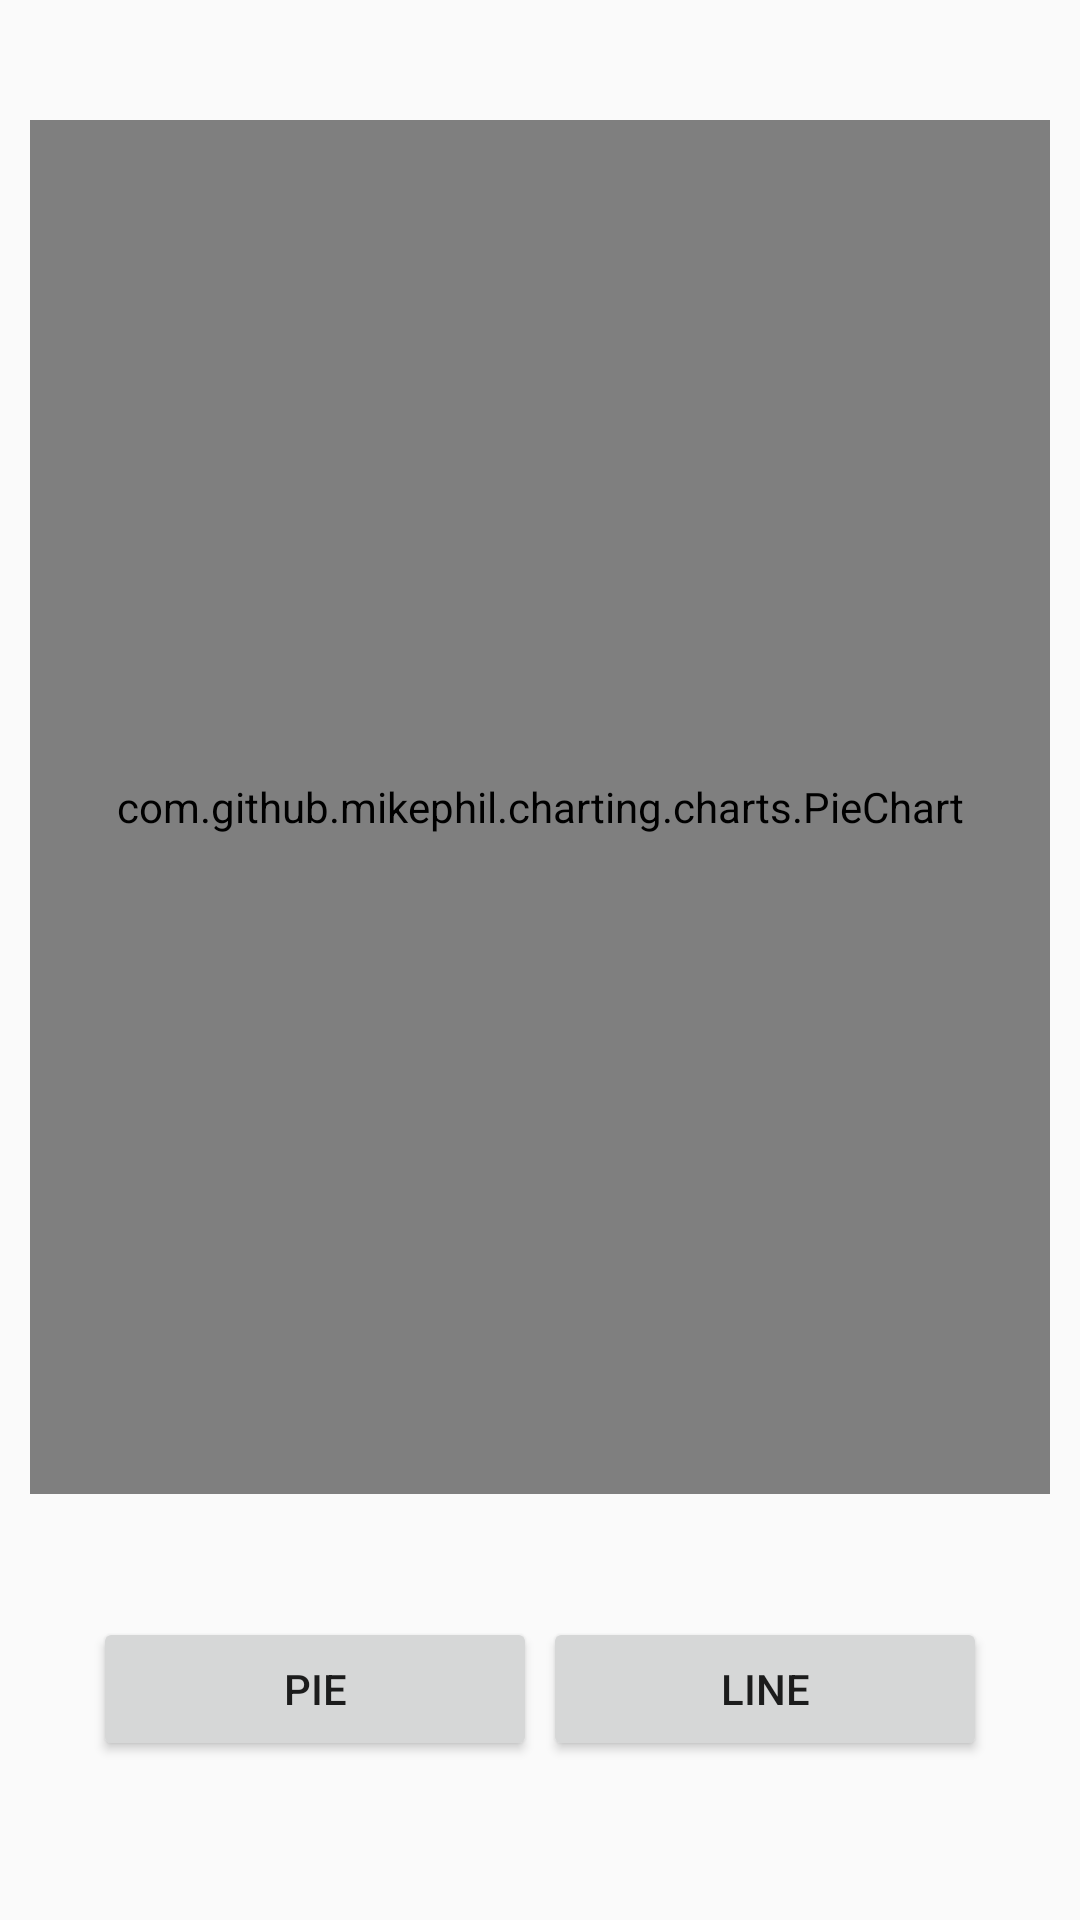

Reconstruct the res/layout file that produces this screen, plus the resources it refers to.
<!-- AndroidManifest.xml: application theme MyMaterialTheme -->
<!-- res/layout/fragment_statics.xml -->
<FrameLayout xmlns:android="http://schemas.android.com/apk/res/android"
    xmlns:tools="http://schemas.android.com/tools"
    android:layout_width="match_parent"
    android:layout_height="match_parent"
    tools:context="com.example.choisung.emotiondiary.fragment.StaticsFragment">

    <LinearLayout
        android:orientation="vertical"
        android:layout_width="match_parent"
        android:layout_height="match_parent"
        android:layout_marginTop="30dp">

        <LinearLayout
            android:layout_width="match_parent"
            android:layout_height="wrap_content"
            android:layout_weight="1"
            android:layout_margin="10dp"
            android:orientation="vertical">

            <com.github.mikephil.charting.charts.PieChart
                android:id="@+id/chart"
                android:layout_width="match_parent"
                android:layout_height="match_parent" />

        </LinearLayout>

        <LinearLayout
            android:orientation="horizontal"
            android:layout_width="match_parent"
            android:layout_height="wrap_content"
            android:layout_weight="0.05"
            android:layout_margin="30dp">

            <Button
                android:text="Pie"
                android:layout_width="wrap_content"
                android:layout_height="wrap_content"
                android:layout_margin="1dp"
                android:id="@+id/btn_PieChart"
                android:layout_weight="1" />

            <Button
                android:text="Line"
                android:layout_width="wrap_content"
                android:layout_height="wrap_content"
                android:layout_margin="1dp"
                android:id="@+id/btn_LineChart"
                android:layout_weight="1" />


        </LinearLayout>

    </LinearLayout>

</FrameLayout>
<!-- resources referenced by this layout -->
<resources>
  <style name="MyMaterialTheme" parent="MyMaterialTheme.Base" />
  <style name="MyMaterialTheme.Base" parent="Theme.AppCompat.Light.DarkActionBar">
          
          <item name="windowNoTitle">true</item>
          <item name="windowActionBar">false</item>
          <item name="colorPrimary">@color/colorPrimary</item>
          <item name="colorPrimaryDark">@color/colorPrimaryDark</item>
          <item name="colorAccent">@color/colorAccent</item>
      </style>
  <color name="colorPrimary">#9ae2ff</color>
  <color name="colorPrimaryDark">#000000</color>
  <color name="colorAccent">#FF4081</color>
</resources>
